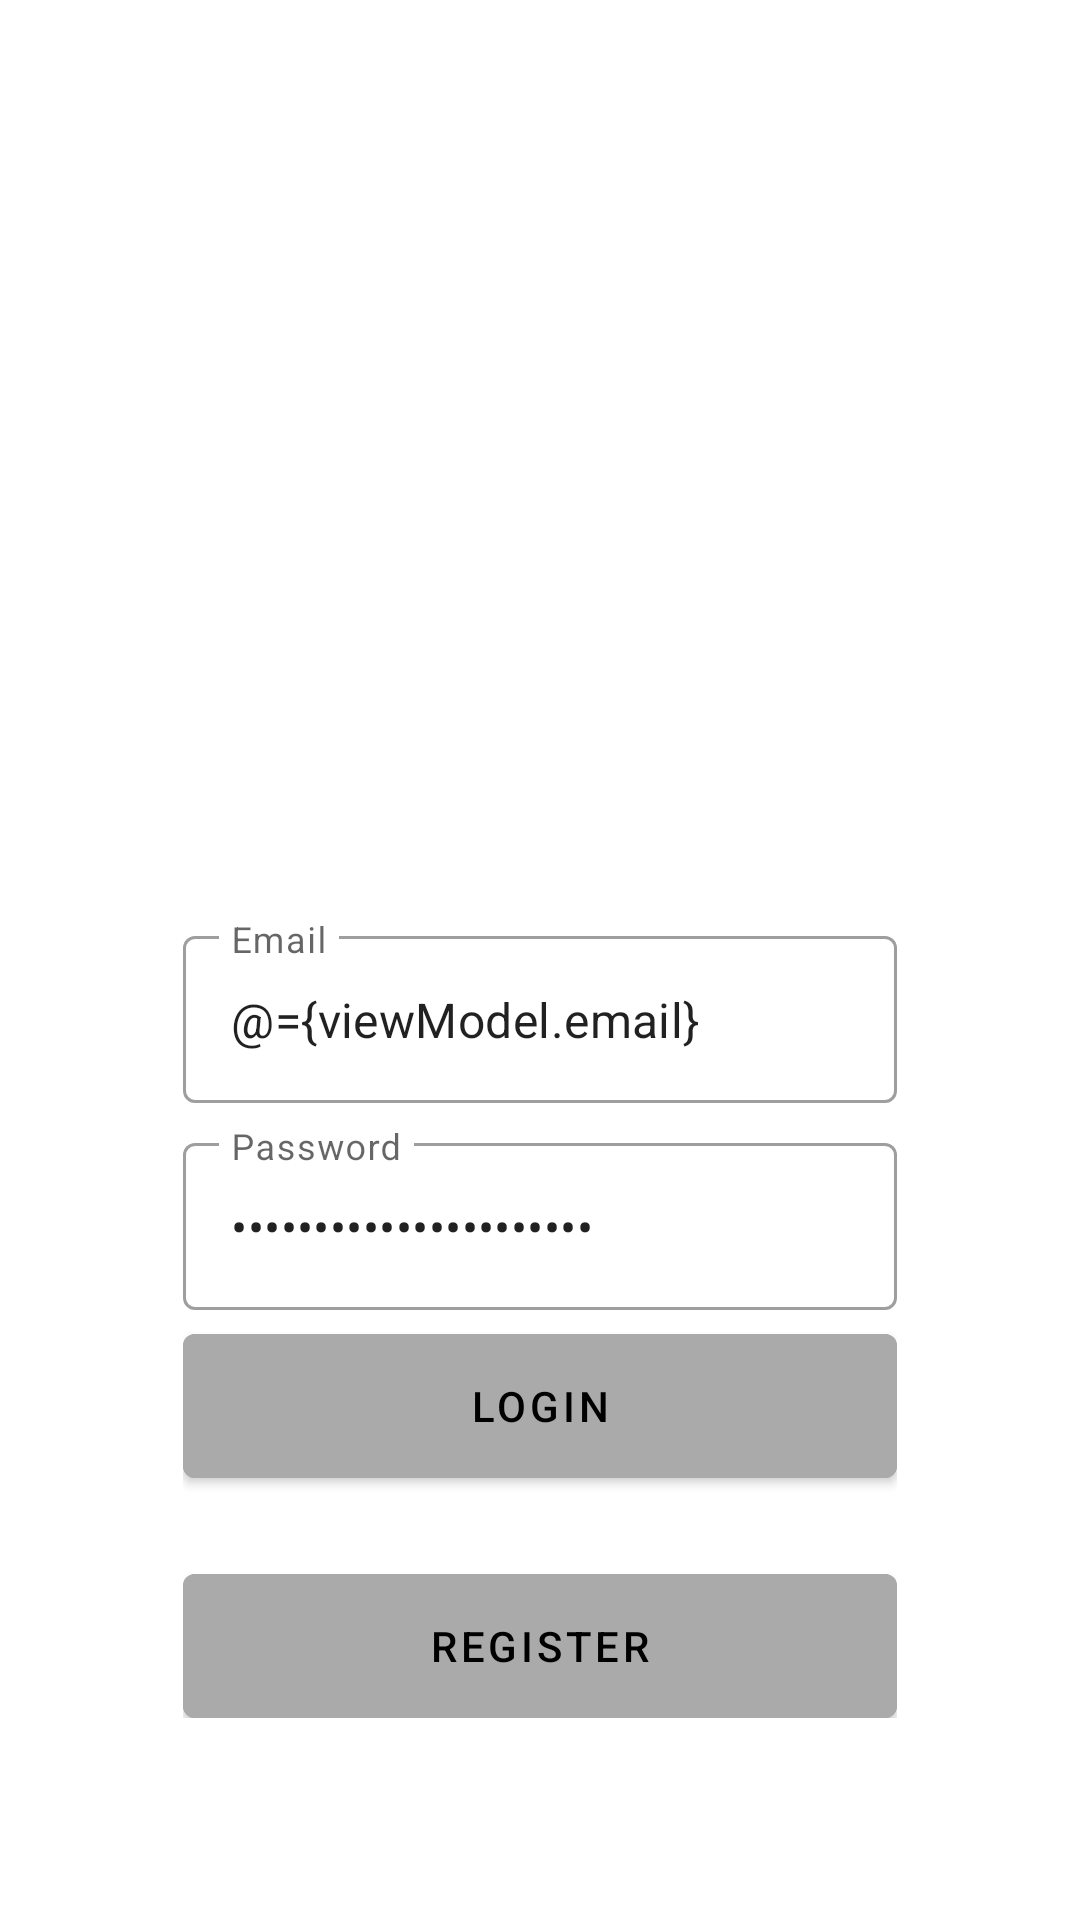

The Android layout XML behind this screen, and the referenced resources:
<!-- AndroidManifest.xml: application theme Theme.Appcosmetics -->
<!-- res/layout/fragment_login.xml -->
<?xml version="1.0" encoding="utf-8"?>
<layout xmlns:android="http://schemas.android.com/apk/res/android"
    xmlns:app="http://schemas.android.com/apk/res-auto"
    xmlns:tools="http://schemas.android.com/tools">

    <data>
        <variable
            name="viewModel"
            type="com.appcosmetics.app.ui.auth.AuthViewModel" />
    </data>

    <androidx.coordinatorlayout.widget.CoordinatorLayout
        android:layout_width="match_parent"
        android:layout_height="match_parent"
        tools:context=".ui.auth.LoginFragment">

        <androidx.constraintlayout.widget.ConstraintLayout
            android:id="@+id/constraintLayout"
            android:layout_width="match_parent"
            android:layout_height="match_parent">

            <ImageView
                android:layout_width="match_parent"
                android:layout_height="match_parent"
                android:scaleType="centerCrop"
                android:src="@drawable/bg_auth"/>

            <LinearLayout
                android:layout_width="0dp"
                android:layout_height="wrap_content"
                android:gravity="center"
                android:orientation="vertical"
                android:padding="16dp"
                app:layout_constraintWidth_percent="0.75"
                app:layout_constraintVertical_bias="0.85"
                app:layout_constraintBottom_toBottomOf="parent"
                app:layout_constraintEnd_toEndOf="parent"
                app:layout_constraintStart_toStartOf="parent"
                app:layout_constraintTop_toTopOf="parent">

                <com.google.android.material.textfield.TextInputLayout
                    android:layout_width="match_parent"
                    android:layout_height="wrap_content"
                    style="@style/Widget.MaterialComponents.TextInputLayout.OutlinedBox"
                    app:boxBackgroundColor="#CCFFFFFF"
                    android:hint="@string/email">

                    <com.google.android.material.textfield.TextInputEditText
                        android:layout_width="match_parent"
                        android:layout_height="wrap_content"
                        android:id="@+id/editEmail"
                        android:inputType="textEmailAddress"
                        android:text="@={viewModel.email}"/>

                </com.google.android.material.textfield.TextInputLayout>

                <com.google.android.material.textfield.TextInputLayout
                    android:layout_width="match_parent"
                    android:layout_height="wrap_content"
                    style="@style/Widget.MaterialComponents.TextInputLayout.OutlinedBox"
                    app:boxBackgroundColor="#CCFFFFFF"
                    android:layout_marginTop="8dp"
                    android:hint="@string/password">

                    <com.google.android.material.textfield.TextInputEditText
                        android:layout_width="match_parent"
                        android:layout_height="wrap_content"
                        android:id="@+id/editPassword"
                        android:inputType="textPassword"
                        android:text="@={viewModel.password}"/>

                </com.google.android.material.textfield.TextInputLayout>

                <com.google.android.material.button.MaterialButton
                    android:id="@+id/buttonLogin"
                    android:layout_width="match_parent"
                    android:layout_height="wrap_content"
                    android:backgroundTint="@android:color/darker_gray"
                    android:textColor="@color/black"
                    android:insetBottom="0dp"
                    android:insetTop="0dp"
                    android:onClick="@{()-> viewModel.login()}"
                    android:text="@string/login"
                    android:layout_marginTop="8dp"/>

                <com.google.android.material.button.MaterialButton
                    android:id="@+id/buttonRegister"
                    android:layout_width="match_parent"
                    android:layout_height="wrap_content"
                    android:backgroundTint="@android:color/darker_gray"
                    android:textColor="@color/black"
                    android:insetBottom="0dp"
                    android:insetTop="0dp"
                    android:text="@string/register"
                    android:layout_marginTop="32dp"/>

            </LinearLayout>

        </androidx.constraintlayout.widget.ConstraintLayout>

    </androidx.coordinatorlayout.widget.CoordinatorLayout>
</layout>
<!-- resources referenced by this layout -->
<resources>
  <string name="email">Email</string>
  <string name="login">Login</string>
  <string name="password">Password</string>
  <string name="register">Register</string>
  <style name="Theme.Appcosmetics" parent="Theme.MaterialComponents.DayNight.DarkActionBar">
          
          <item name="colorPrimary">@color/purple_500</item>
          <item name="colorPrimaryVariant">@color/purple_700</item>
          <item name="colorOnPrimary">@color/white</item>
          
          <item name="colorSecondary">@color/teal_200</item>
          <item name="colorSecondaryVariant">@color/teal_700</item>
          <item name="colorOnSecondary">@color/black</item>
          
          <item name="android:statusBarColor" tools:targetApi="l">?attr/colorPrimaryVariant</item>
          
      </style>
  <!-- not gathered from this repository: default colours our renderer supplied (Android Studio template values) -->
  <color name="purple_500">#FF6200EE</color>
  <color name="purple_700">#FF3700B3</color>
  <color name="teal_200">#FF03DAC5</color>
  <color name="teal_700">#FF018786</color>
  <color name="black">#FF000000</color>
  <color name="white">#FFFFFFFF</color>
</resources>
